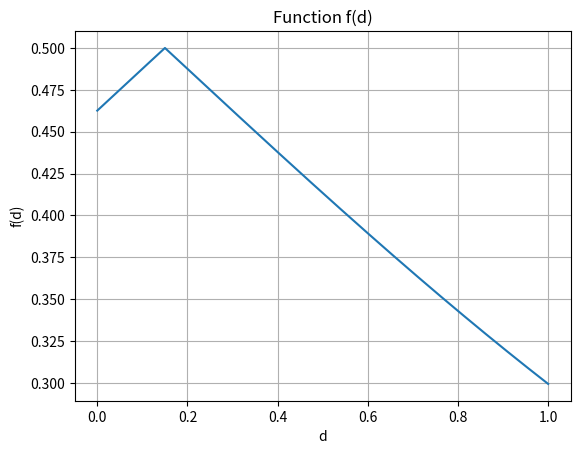

Write Python code to recreate this figure.
import numpy as np
import matplotlib.pyplot as plt

def f(d):
    return 1-np.exp(-1000*(d-0.4)**2)

def ce(t):
    return 100 * 1/(1236.5/(np.power((t-15),0.618))-72.5)

def sigmoid(x): 
    return 1/(1+ np.exp(np.abs(x-0.15)))
# 测试函数
d_values = np.linspace(0, 1, 10000)
function_values = sigmoid(d_values)
# print(function_values)

# 可视化函数
plt.plot(d_values, function_values)
plt.xlabel('d')
plt.ylabel('f(d)')
plt.title('Function f(d)')
plt.grid(True)
plt.show()